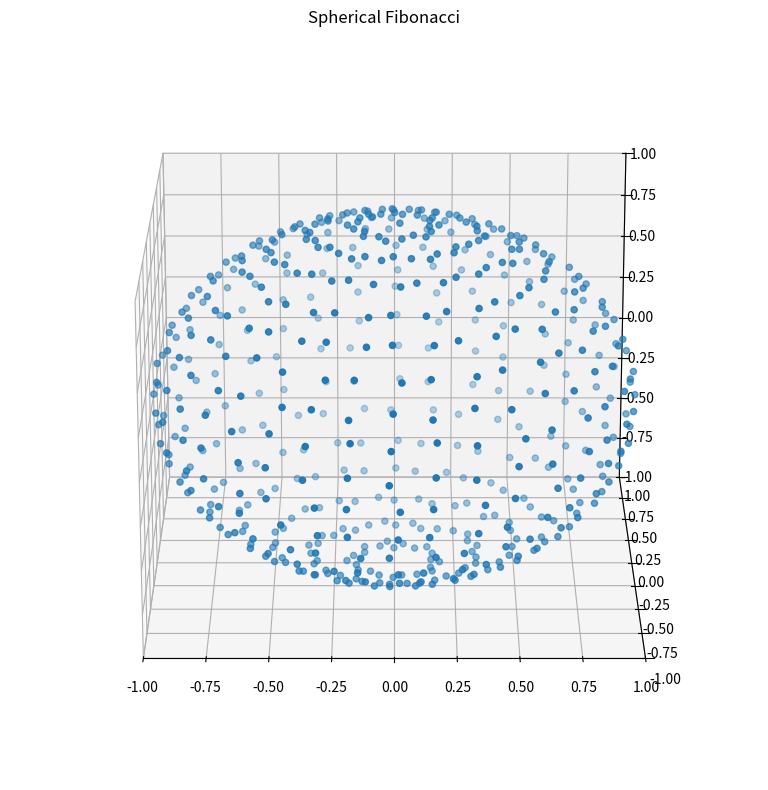

Write the Python code that produced this figure.
#!/usr/bin/env python
from mpl_toolkits.mplot3d import Axes3D
import matplotlib.pyplot as plt
import numpy as np

AXIS_BINS = 32
SAMPLED_ANGLE_RESOLUTION = 10  # In degrees
SHOW_INPUT = False

AXIS_BINS_2 = AXIS_BINS / 2
DIM_BITS = int(np.log2(AXIS_BINS)) + 1

LARGEST_DIM = 0
SPHERICAL = 1
SPHERICAL_FIBONACCI = 2

fibonacci_n = 2**12
PHI = (np.sqrt(5) + 1) / 2
# Set the binning mode here:
MODE = SPHERICAL_FIBONACCI
names = ["Largest dimension", "Spherical", "Spherical Fibonacci"]


def compute_bin(x, y, z):
    norm = np.sqrt(x**2 + y**2 + z**2)
    x /= norm
    y /= norm
    z /= norm
    if abs(x) > abs(y) and abs(x) > abs(z):
        result = int(0b01)
        if x < 0:
            result |= 0b100
        result |= int((1 + y * np.sqrt(2)) * AXIS_BINS_2 + 0.5) << 3
        result |= int((1 + z * np.sqrt(2)) * AXIS_BINS_2 + 0.5) << (3 + DIM_BITS)
    elif abs(y) > abs(z):
        result = int(0b10)
        if y < 0:
            result |= 0b100
        result |= int((1 + x * np.sqrt(2)) * AXIS_BINS_2 + 0.5) << 3
        result |= int((1 + z * np.sqrt(2)) * AXIS_BINS_2 + 0.5) << (3 + DIM_BITS)
    else:
        result = int(0b11)
        if z < 0:
            result |= 0b100
        result |= int((1 + y * np.sqrt(2)) * AXIS_BINS_2 + 0.5) << 3
        result |= int((1 + x * np.sqrt(2)) * AXIS_BINS_2 + 0.5) << (3 + DIM_BITS)
    return result


def inverse_bin(val):
    if (val & 0b11) == 0b01:
        y = ((((val >> 3) & (2**DIM_BITS - 1)) - 0.5) / AXIS_BINS_2 - 1) / np.sqrt(2)
        z = (
            (((val >> (3 + DIM_BITS)) & (2**DIM_BITS - 1)) - 0.5) / AXIS_BINS_2 - 1
        ) / np.sqrt(2)
        x = np.sqrt(1 - y**2 - z**2)
        if (val & 0b100) == 0b100:
            x = -x
    elif (val & 0b11) == 0b10:
        x = ((((val >> 3) & (2**DIM_BITS - 1)) - 0.5) / AXIS_BINS_2 - 1) / np.sqrt(2)
        z = (
            (((val >> (3 + DIM_BITS)) & (2**DIM_BITS - 1)) - 0.5) / AXIS_BINS_2 - 1
        ) / np.sqrt(2)
        y = np.sqrt(1 - x**2 - z**2)
        if (val & 0b100) == 0b100:
            y = -y
    else:
        y = ((((val >> 3) & (2**DIM_BITS - 1)) - 0.5) / AXIS_BINS_2 - 1) / np.sqrt(2)
        x = (
            (((val >> (3 + DIM_BITS)) & (2**DIM_BITS - 1)) - 0.5) / AXIS_BINS_2 - 1
        ) / np.sqrt(2)
        z = np.sqrt(1 - y**2 - x**2)
        if (val & 0b100) == 0b100:
            z = -z
    return x, y, z


def compute_bin_spherical(x, y, z):
    norm = np.sqrt(x**2 + y**2 + z**2)
    x /= norm
    y /= norm
    z /= norm
    theta = np.arccos(z)
    result = int(theta * AXIS_BINS / np.pi + 0.5)
    phi = np.arctan2(y, x)
    result |= int(phi * AXIS_BINS / np.pi + 0.5) << DIM_BITS
    return result


def inverse_bin_spherical(val):
    theta = (val & (2**DIM_BITS - 1)) * np.pi / AXIS_BINS
    phi = (val >> DIM_BITS) * np.pi / AXIS_BINS
    return np.cos(phi) * np.sin(theta), np.sin(phi) * np.sin(theta), np.cos(theta)


def inverse_sf(x, y, z):
    norm = np.sqrt(x**2 + y**2 + z**2)
    x /= norm
    y /= norm
    z /= norm
    p = np.array([x, y, z])

    def madfrac(a, b):
        return np.modf(a * b)[0]  # a * b - np.floor(a * b)

    phi = min(np.arctan2(y, x), np.pi)
    cos_theta = z
    k = max(
        2.0,
        np.floor(
            np.log(fibonacci_n * np.pi * np.sqrt(5) * (1.0 - cos_theta**2))
            / np.log(PHI + 1)
        ),
    )
    fk = np.power(PHI, k) / np.sqrt(5)
    f0, f1 = round(fk), round(fk * PHI)
    b = np.array(
        [
            [
                2 * np.pi * madfrac(f0 + 1, PHI - 1) - 2 * np.pi * (PHI - 1),
                2 * np.pi * madfrac(f1 + 1, PHI - 1) - 2 * np.pi * (PHI - 1),
            ],
            [-2 * f0 / fibonacci_n, -2 * f1 / fibonacci_n],
        ]
    )
    inv_b = np.linalg.inv(b)
    c = np.floor(inv_b @ np.array([phi, cos_theta - (1 - 1.0 / fibonacci_n)]))
    d, j = np.inf, 0
    for s in range(4):
        cos_theta = np.dot(b[1, :], np.array([s % 2, s // 2]) + c) + (
            1 - 1 / fibonacci_n
        )
        cos_theta = np.clip(cos_theta, -1, 1) * 2 - cos_theta

        i = np.floor(fibonacci_n * 0.5 * (1 - cos_theta))
        phi = 2 * np.pi * madfrac(i, PHI - 1)
        cos_theta = 1.0 - (2.0 * i + 1.0) / fibonacci_n
        sin_theta = np.sqrt(1 - min(cos_theta**2, 1.0))

        q = np.array([np.cos(phi) * sin_theta, np.sin(phi) * sin_theta, cos_theta])
        squared_distance = np.dot(q - p, q - p)
        if squared_distance < d:
            d = squared_distance
            j = i
    return j


def forward_sf(i):
    phi = 2 * np.pi * (i / PHI - np.floor(i / PHI))
    cos_theta = 1 - (1 + 2 * i) / fibonacci_n
    sin_theta = np.sqrt(max(0, 1 - cos_theta**2))
    return np.cos(phi) * sin_theta, np.sin(phi) * sin_theta, cos_theta


if __name__ == "__main__":
    fig = plt.figure(figsize=(8, 8))  # quadratic figure
    ax = fig.add_subplot(111, projection="3d")
    input_vectors = np.array(
        [
            (np.cos(phi) * np.sin(theta), np.sin(phi) * np.sin(theta), np.cos(theta))
            for theta in np.arange(0, np.pi, SAMPLED_ANGLE_RESOLUTION * np.pi / 180)
            for phi in np.arange(0, 2 * np.pi, SAMPLED_ANGLE_RESOLUTION * np.pi / 180)
        ]
    )
    bin_fn = (
        compute_bin
        if MODE == LARGEST_DIM
        else inverse_sf if MODE == SPHERICAL_FIBONACCI else compute_bin_spherical
    )
    inv_bin_fn = (
        inverse_bin
        if MODE == LARGEST_DIM
        else forward_sf if MODE == SPHERICAL_FIBONACCI else inverse_bin_spherical
    )
    bins = set([bin_fn(x, y, z) for x, y, z in input_vectors])
    vectors = (
        np.array([inv_bin_fn(x) for x in bins]) if not SHOW_INPUT else input_vectors
    )
    ax.scatter(vectors[:, 0], vectors[:, 1], vectors[:, 2])

    ax.axes.set_xlim3d(left=-1, right=1)
    ax.axes.set_ylim3d(bottom=-1, top=1)
    ax.axes.set_zlim3d(bottom=-1, top=1)
    ax.view_init(elev=20, azim=270)
    plt.title(names[MODE])
    plt.tight_layout()
    plt.show()
